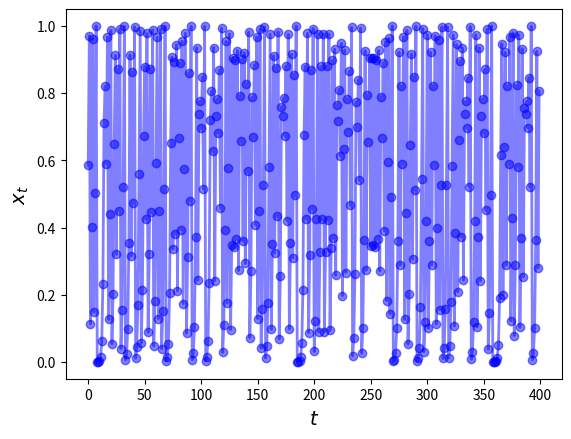
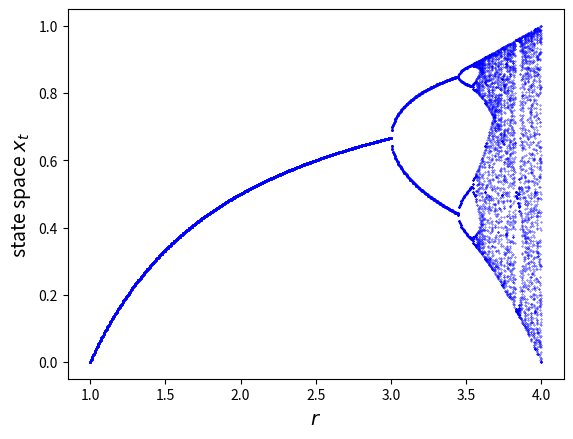

The script that saved these images, in order:
"""
This is a class to model the chaos dynamics in a non-linear system
The transition rule is:
    x_{t+1} = r x_t (1 - x_t)
Where:
    - x_0 in [0, 1] 
    - r in [0, 4]
"""
import matplotlib.pyplot as plt
class Chaos:
    "Models the dynamical system"

    def __init__(self, x0, r):
        "Initialize with state x0 and parameter rr"
        self.x, self.r = x0, r

    def update(self):
        "Update the state by one time interval"
        self.x = self.r * self.x * (1 - self.x)

    def generate_sequence(self, n):
        "Generate and return sequence of length n"
        path = []
        for i in range(n):
            path.append(self.x)
            self.update()
        return path


ch = Chaos(0.1, 4.0)

#Print the sequence of 5 transitions
print(ch.generate_sequence(5))

#longer trajectory is plotted here
num_transitions = 400
fig, subplot = plt.subplots()
subplot.set_xlabel('$t$', fontsize = 14)
subplot.set_ylabel('$x_t$', fontsize = 14)
x = ch.generate_sequence(num_transitions)
subplot.plot(range(num_transitions), x, 'bo-', alpha=0.5, lw=2, label='$x_t$')
plt.show()

#Bifurcation diagram of the same chaos dynamic
r = 1 
fig, ax = plt.subplots()
while r < 4:
    ch.r = r
    t = ch.generate_sequence(1000)[950:] #plot just the tail
    ax.plot([r] * len(t), t, 'b.', ms=0.6)
    r = r + 0.005

ax.set_xlabel('$r$', fontsize = 14)
ax.set_ylabel('state space $x_t$', fontsize = 14)
plt.show()
